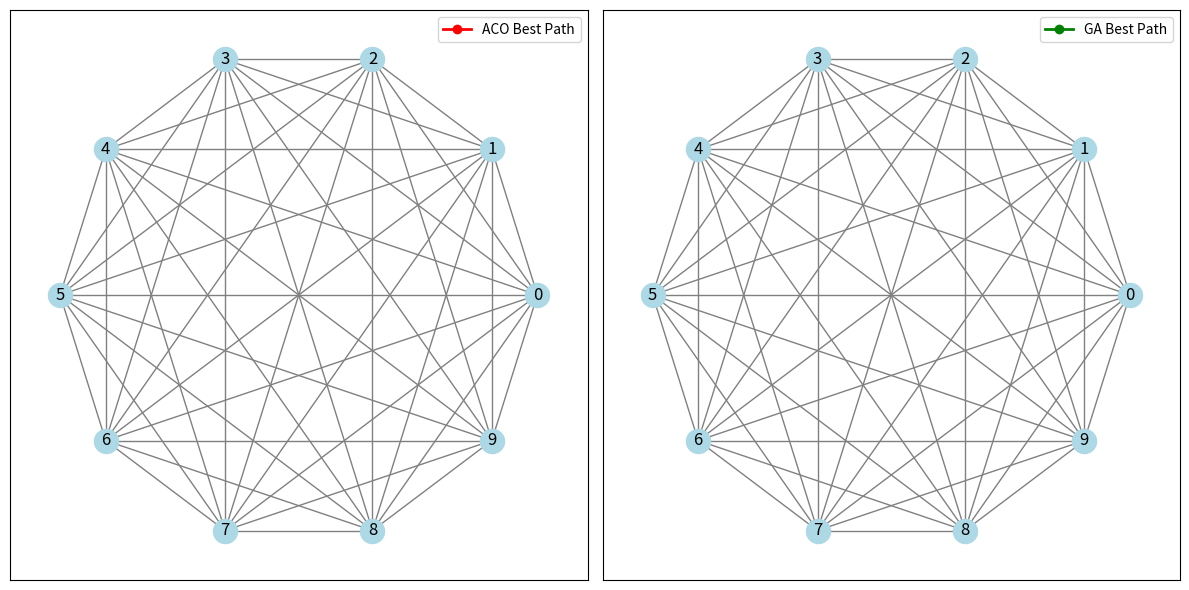

Write the Python code that produced this figure.
import random
import numpy as np
import matplotlib.pyplot as plt
import networkx as nx
import matplotlib.animation as animation

def genetic_algorithm_tsp(G, population_size=10, num_generations=100, mutation_rate=0.01):
    def create_initial_population():
        population = []
        for _ in range(population_size):
            path = list(G.nodes())
            random.shuffle(path)
            path.append(path[0])  # Make it a round trip
            population.append(path)
        return population

    def calculate_fitness(path):
        fitness = 0
        for i in range(len(path) - 1):
            u = path[i]
            v = path[i + 1]
            if v in G[u]:
                fitness += G[u][v]['weight']
            else:
                raise KeyError(f"Edge ({u}, {v}) not found in graph.")
        return fitness

    def select_parents(population):
        sorted_population = sorted(population, key=lambda x: calculate_fitness(x))
        return sorted_population[:2]  # Return top 2 as parents

    def crossover(parent1, parent2):
        size = len(G.nodes())
        child = [None] * size
        start, end = sorted(random.sample(range(size), 2))
        child[start:end] = parent1[start:end]

        child_pos = end
        for node in parent2:
            if node not in child:
                if child_pos >= size:
                    child_pos = 0
                child[child_pos] = node
                child_pos += 1

        child.append(child[0])  # Make it a round trip
        return child

    def mutate(path):
        index1, index2 = random.sample(range(len(path) - 1), 2)  # Exclude last as it's a repeat of first
        path[index1], path[index2] = path[index2], path[index1]

    population = create_initial_population()
    best_path = min(population, key=calculate_fitness)

    for _ in range(num_generations):
        parents = select_parents(population)
        offspring = [crossover(parents[0], parents[1]) for _ in range(population_size)]
        for individual in offspring:
            if random.random() < mutation_rate:
                mutate(individual)
        population = offspring
        current_best = min(population, key=calculate_fitness)
        if calculate_fitness(current_best) < calculate_fitness(best_path):
            best_path = current_best

    return best_path, calculate_fitness(best_path)

def ant_colony_optimization(G, num_ants=20, num_iterations=100, decay=0.5, alpha=1.0, beta=2.0):
    def initialize_pheromones():
        return np.ones((len(G), len(G))) * 0.1

    def calculate_probabilities(from_node, pheromones, visited):
        probabilities = np.zeros(len(G))
        for to_node in range(len(G)):
            if to_node not in visited:
                pheromone = pheromones[from_node][to_node] ** alpha
                visibility = (1.0 / G[from_node][to_node]['weight']) ** beta
                probabilities[to_node] = pheromone * visibility
        probabilities /= np.sum(probabilities)
        return probabilities

    def update_pheromones(paths, pheromones):
        for path, cost in paths:
            for i in range(len(path) - 1):
                pheromones[path[i]][path[i+1]] += 1.0 / cost
                pheromones[path[i+1]][path[i]] += 1.0 / cost  # Symmetric TSP
        pheromones *= decay

    pheromones = initialize_pheromones()
    best_path = None
    best_cost = float('inf')

    for _ in range(num_iterations):
        paths = []
        for _ in range(num_ants):
            path = [random.randint(0, len(G)-1)]
            while len(path) < len(G):
                probabilities = calculate_probabilities(path[-1], pheromones, set(path))
                next_node = np.random.choice(len(G), p=probabilities)
                path.append(next_node)
            path.append(path[0])  # Complete the cycle
            cost = sum(G[path[i]][path[i+1]]['weight'] for i in range(len(path) - 1))
            paths.append((path, cost))
            if cost < best_cost:
                best_path, best_cost = path, cost
        update_pheromones(paths, pheromones)

    return best_path, best_cost

# Helper function for generating a complete graph with random weights
def generate_graph(num_nodes, max_weight=100):
    G = nx.complete_graph(num_nodes)
    for u, v in G.edges():
        G[u][v]['weight'] = random.randint(1, max_weight)
    return G

# Ensure paths start from the same node
def ensure_start_node(path, start_node):
    start_index = path.index(start_node)
    return path[start_index:] + path[1:start_index + 1]

def main():
    num_nodes = 10
    start_node = 0  # 指定一个统一的起点
    G = generate_graph(num_nodes)
    
    # 调用蚂蚁算法和遗传算法时传入起点参数
    best_path_aco, best_distance_aco = ant_colony_optimization(G)
    best_path_ga, best_distance_ga = genetic_algorithm_tsp(G)

    # Ensure paths start from the start_node
    best_path_aco = ensure_start_node(best_path_aco, start_node)
    best_path_ga = ensure_start_node(best_path_ga, start_node)

    # 初始化图形界面，分成两个子图
    fig, axes = plt.subplots(nrows=1, ncols=2, figsize=(12, 6))
    pos = nx.circular_layout(G)  # 节点在圆上的布局

    # Draw the complete graph in both subplots
    nx.draw_networkx(G, pos, ax=axes[0], with_labels=True, node_color='lightblue', edge_color='gray')
    nx.draw_networkx(G, pos, ax=axes[1], with_labels=True, node_color='lightblue', edge_color='gray')

    # Initialize lines for animation
    line_aco, = axes[0].plot([], [], 'ro-', lw=2, label='ACO Best Path')
    line_ga, = axes[1].plot([], [], 'go-', lw=2, label='GA Best Path')
    axes[0].legend()
    axes[1].legend()

    def init():
        line_aco.set_data([], [])
        line_ga.set_data([], [])
        return line_aco, line_ga

    def animate(i):
        # ACO path
        x_aco = [pos[best_path_aco[j % num_nodes]][0] for j in range(i+1)]
        y_aco = [pos[best_path_aco[j % num_nodes]][1] for j in range(i+1)]
        line_aco.set_data(x_aco, y_aco)

        # GA path
        x_ga = [pos[best_path_ga[j % num_nodes]][0] for j in range(i+1)]
        y_ga = [pos[best_path_ga[j % num_nodes]][1] for j in range(i+1)]
        line_ga.set_data(x_ga, y_ga)

        return line_aco, line_ga

    ani = animation.FuncAnimation(fig, animate, init_func=init, frames=num_nodes+1, interval=1000, blit=True)
    plt.tight_layout()
    plt.show()

    print("ACO Best Path:", best_path_aco, "Distance:", best_distance_aco)
    print("GA Best Path:", best_path_ga, "Distance:", best_distance_ga)

if __name__ == "__main__":
    main()
